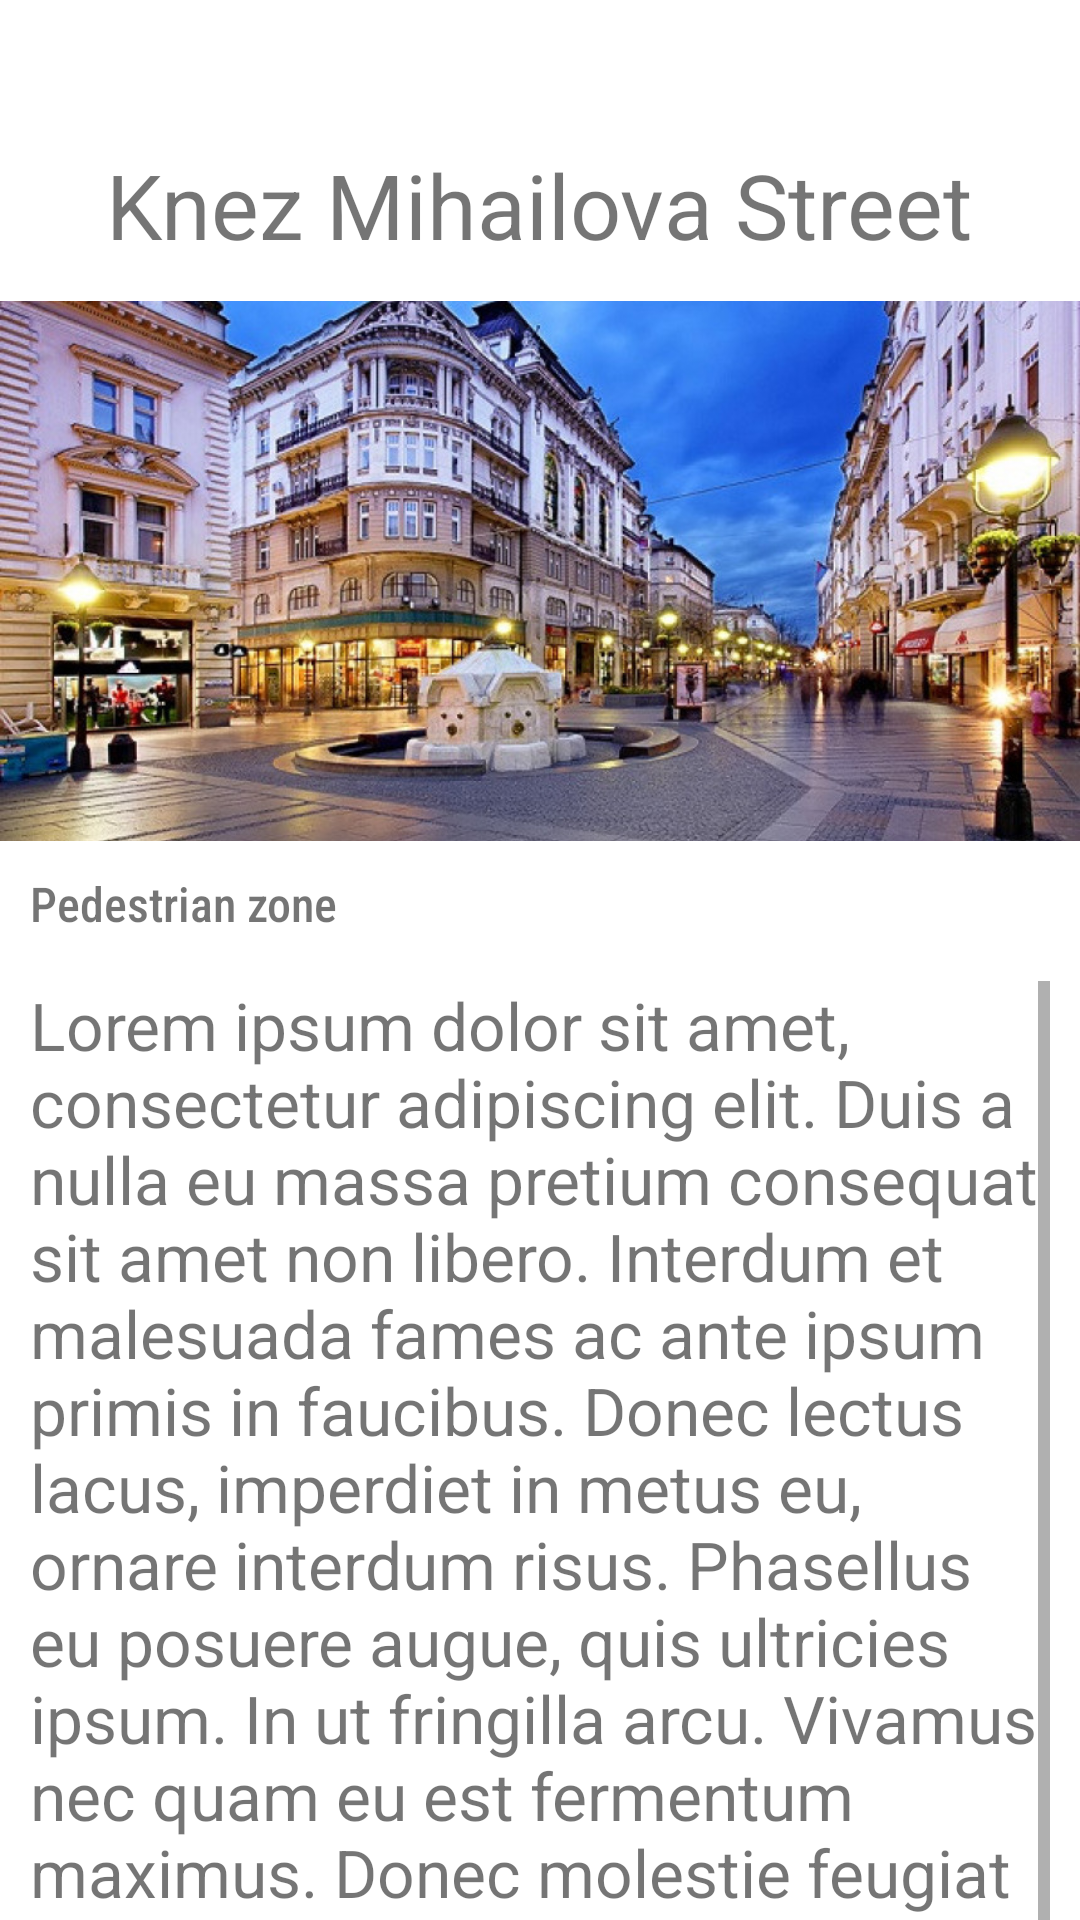

Here is an Android app screen rendered from its layout file. Give the layout XML and the strings, colors and styles it references.
<!-- AndroidManifest.xml: application theme Theme.CVApp -->
<!-- res/layout/fragment_detail.xml -->
<?xml version="1.0" encoding="utf-8"?>
<FrameLayout xmlns:android="http://schemas.android.com/apk/res/android"
    xmlns:app="http://schemas.android.com/apk/res-auto"
    xmlns:tools="http://schemas.android.com/tools"
    android:layout_width="match_parent"
    android:layout_height="match_parent"
    tools:context=".DetailFragment">

    <androidx.constraintlayout.widget.ConstraintLayout
        android:layout_width="match_parent"
        android:layout_height="match_parent">

        <TextView
            android:id="@+id/title_view"
            android:layout_width="wrap_content"
            android:layout_height="wrap_content"
            android:layout_marginTop="48dp"
            android:fontFamily="sans-serif"
            android:text="@string/knez_mihailova_name"
            android:textSize="30sp"
            app:layout_constraintEnd_toEndOf="parent"
            app:layout_constraintHorizontal_bias="0.495"
            app:layout_constraintStart_toStartOf="parent"
            app:layout_constraintTop_toTopOf="parent"
            />

        <ImageView
            android:id="@+id/imageView"
            android:layout_width="match_parent"
            android:layout_height="180dp"
            android:layout_marginTop="12dp"
            android:scaleType="centerCrop"
            android:src="@drawable/knez_mihailova"
            app:layout_constraintStart_toStartOf="parent"
            app:layout_constraintTop_toBottomOf="@+id/title_view" />

        <TextView
            android:id="@+id/address_view"
            android:layout_width="wrap_content"
            android:layout_height="wrap_content"
            android:layout_marginTop="10dp"
            android:fontFamily="sans-serif-condensed-medium"
            android:text="@string/knez_mihailova_contact"
            android:textSize="16sp"
            app:layout_constraintStart_toStartOf="@+id/scrollView2"
            app:layout_constraintTop_toBottomOf="@+id/imageView" />


        <ScrollView
            android:id="@+id/scrollView2"
            android:layout_width="match_parent"
            android:layout_height="wrap_content"
            android:layout_marginHorizontal="10dp"
            android:layout_marginTop="15dp"
            app:layout_constraintTop_toBottomOf="@+id/address_view"
            tools:layout_editor_absoluteX="0dp">

            <LinearLayout
                android:layout_width="match_parent"
                android:layout_height="wrap_content"
                android:orientation="vertical">

                <TextView
                    android:id="@+id/description_view"
                    android:layout_width="match_parent"
                    android:layout_height="wrap_content"
                    android:text="@string/lorem_ipsum"
                    android:textSize="22sp" />
            </LinearLayout>


        </ScrollView>


    </androidx.constraintlayout.widget.ConstraintLayout>

</FrameLayout>
<!-- resources referenced by this layout -->
<resources>
  <!-- drawable knez_mihailova: jpg bitmap (drawable, 225075 bytes) -->
  <string name="knez_mihailova_contact">Pedestrian zone</string>
  <string name="knez_mihailova_name">Knez Mihailova Street</string>
  <string name="lorem_ipsum">Lorem ipsum dolor sit amet, consectetur adipiscing elit. Duis a nulla eu massa pretium consequat sit amet non libero. Interdum et malesuada fames ac ante ipsum primis in faucibus. Donec lectus lacus, imperdiet in metus eu, ornare interdum risus. Phasellus eu posuere augue, quis ultricies ipsum. In ut fringilla arcu. Vivamus nec quam eu est fermentum maximus. Donec molestie feugiat sodales. Proin posuere varius mi, sit amet tempus dolor euismod nec. In sed rhoncus nibh. Integer neque dolor, pretium id eros vel, rutrum feugiat metus. Praesent at vulputate augue, sit amet fermentum sapien. Fusce blandit massa in risus condimentum vulputate. Proin molestie vel dui non pharetra. Aenean sed magna purus. In at lacus id nulla pellentesque cursus ac vel dui. Nunc sit amet justo ante. Suspendisse arcu tortor, mollis a interdum ac, semper vel purus. Pellentesque lobortis posuere nibh in accumsan. Interdum et malesuada fames ac ante ipsum primis in faucibus. Sed sed rhoncus urna. Vivamus non consectetur nulla, eu ultricies sem. Duis vitae porttitor turpis. Nulla sed lectus at leo condimentum sollicitudin at a tortor. Integer a nisi ullamcorper, tempor augue vel, ornare lorem. Nullam vitae commodo sem. Quisque tristique arcu et tristique tempus. Integer semper ac metus at interdum. Praesent pulvinar, ipsum quis viverra dictum, magna nulla sollicitudin nunc, et lobortis nibh lorem vestibulum ante. Nulla facilisi.</string>
  <style name="Theme.CVApp" parent="Theme.MaterialComponents.DayNight.DarkActionBar">
          
          <item name="colorPrimary">@color/purple_500</item>
          <item name="colorPrimaryVariant">@color/purple_700</item>
          <item name="colorOnPrimary">@color/white</item>
          
          <item name="colorSecondary">@color/teal_200</item>
          <item name="colorSecondaryVariant">@color/teal_700</item>
          <item name="colorOnSecondary">@color/black</item>
          
          <item name="android:statusBarColor" tools:targetApi="l">?attr/colorPrimaryVariant</item>
          <item name="windowActionBar">false</item>
          <item name="windowNoTitle">true</item>
          
      </style>
  <color name="purple_500">#FF6200EE</color>
  <color name="purple_700">#FF3700B3</color>
  <color name="white">#FFFFFFFF</color>
  <color name="teal_200">#FF03DAC5</color>
  <color name="teal_700">#FF018786</color>
  <color name="black">#FF000000</color>
</resources>
